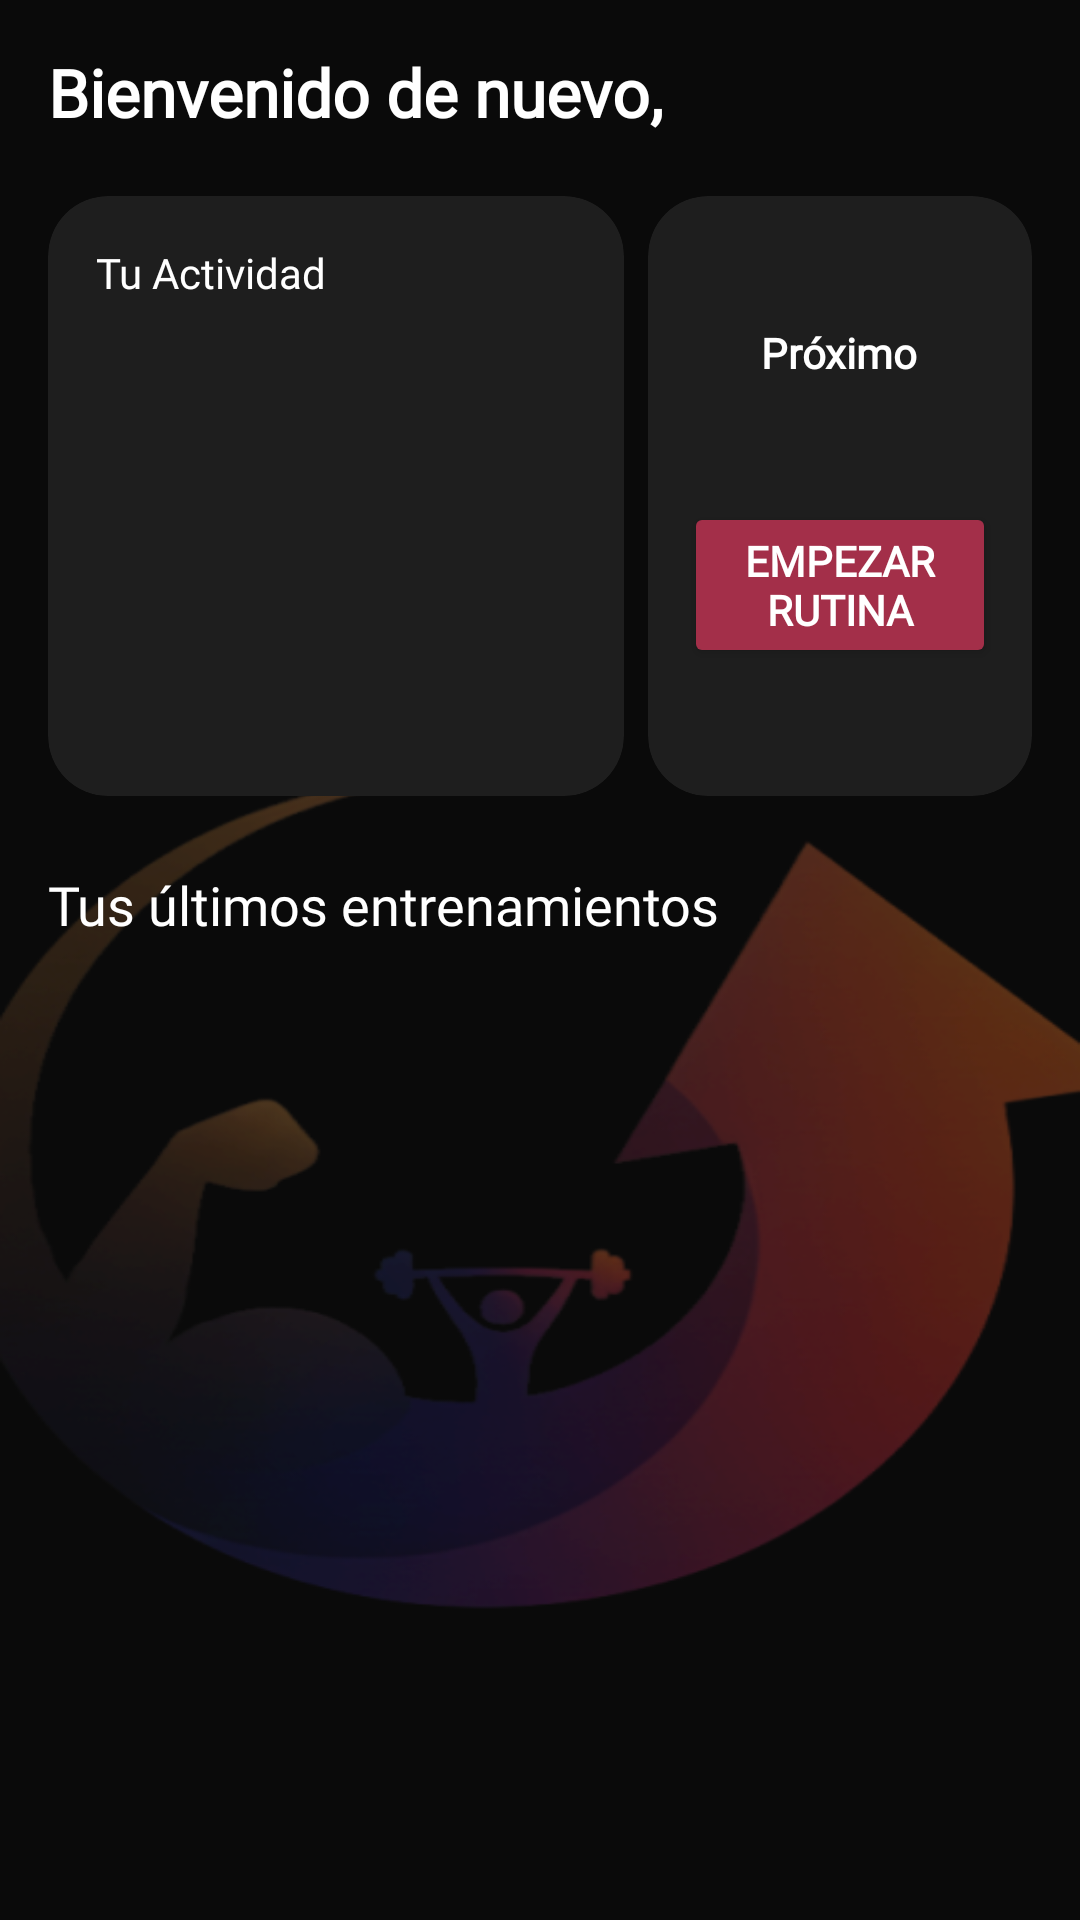

The Android layout XML behind this screen, and the referenced resources:
<!-- AndroidManifest.xml: application theme Theme.ProyectoIntermodular -->
<!-- res/layout/fragment_home.xml -->
<?xml version="1.0" encoding="utf-8"?>
<androidx.core.widget.NestedScrollView
    xmlns:android="http://schemas.android.com/apk/res/android"
    xmlns:app="http://schemas.android.com/apk/res-auto"
    android:layout_width="match_parent"
    android:layout_height="match_parent"
    android:background="@drawable/kern_background_watermark">

    <androidx.constraintlayout.widget.ConstraintLayout
        android:layout_width="match_parent"
        android:layout_height="wrap_content"
        android:padding="16dp">

        <TextView
            android:id="@+id/tv_welcome"
            android:layout_width="wrap_content"
            android:layout_height="wrap_content"
            android:text="Bienvenido de nuevo, "
            android:textColor="#FFFFFF"
            android:textSize="22sp"
            android:fontFamily="@font/montserrat_bold"
            android:textStyle="bold"
            app:layout_constraintStart_toStartOf="parent"
            app:layout_constraintTop_toTopOf="parent" />

        
        <com.google.android.material.card.MaterialCardView
            android:id="@+id/card_resume_workout"
            android:layout_width="match_parent"
            android:layout_height="wrap_content"
            android:layout_marginTop="16dp"
            android:visibility="gone"
            app:cardBackgroundColor="#A46935"
            app:cardCornerRadius="30dp"
            app:strokeWidth="0dp"
            app:layout_constraintTop_toBottomOf="@id/tv_welcome">

            <LinearLayout
                android:layout_width="match_parent"
                android:layout_height="wrap_content"
                android:orientation="horizontal"
                android:padding="16dp"
                android:gravity="center_vertical">

                <LinearLayout
                    android:layout_width="0dp"
                    android:layout_height="wrap_content"
                    android:layout_weight="1"
                    android:orientation="vertical">
                    <TextView
                        android:layout_width="wrap_content"
                        android:layout_height="wrap_content"
                        android:text="¡Entrenamiento en curso!"
                        android:textColor="#FFFFFF"
                        android:textSize="16sp"
                        android:fontFamily="@font/montserrat_bold"
                        android:textStyle="bold" />
                    <TextView
                        android:layout_width="wrap_content"
                        android:layout_height="wrap_content"
                        android:text="No pierdas el ritmo, continúa donde lo dejaste."
                        android:textColor="#F0F0F0"
                        android:textSize="12sp" />
                </LinearLayout>

                <Button
                    android:id="@+id/btn_resume_workout"
                    style="@style/Widget.MaterialComponents.Button.TextButton"
                    android:layout_width="wrap_content"
                    android:layout_height="wrap_content"
                    android:text="RETOMAR"
                    android:textColor="#FFFFFF"
                    app:cornerRadius="20dp"
                    android:backgroundTint="#311E60"
                    android:fontFamily="@font/montserrat_extrabold" />
            </LinearLayout>
        </com.google.android.material.card.MaterialCardView>

        <com.google.android.material.card.MaterialCardView
            android:id="@+id/card_activity"
            android:layout_width="0dp"
            android:layout_height="200dp"
            android:layout_marginTop="20dp"
            android:layout_marginEnd="8dp"
            app:cardBackgroundColor="#1E1E1E"
            app:cardCornerRadius="20dp"
            app:strokeWidth="0dp"
            app:layout_constraintEnd_toStartOf="@+id/card_next_workout"
            app:layout_constraintHorizontal_weight="1.2"
            app:layout_constraintStart_toStartOf="parent"
            app:layout_constraintTop_toBottomOf="@id/card_resume_workout">

            <LinearLayout
                android:layout_width="match_parent"
                android:layout_height="match_parent"
                android:orientation="vertical"
                android:padding="16dp">

                <TextView
                    android:layout_width="wrap_content"
                    android:layout_height="wrap_content"
                    android:fontFamily="@font/montserrat_extrabold"
                    android:text="Tu Actividad"
                    android:textColor="#FFFFFF"
                    android:textSize="14sp" />
            </LinearLayout>
        </com.google.android.material.card.MaterialCardView>

        <com.google.android.material.card.MaterialCardView
            android:id="@+id/card_next_workout"
            android:layout_width="0dp"
            android:layout_height="200dp"
            android:layout_marginTop="20dp"
            app:cardBackgroundColor="#1E1E1E"
            app:cardCornerRadius="20dp"
            app:strokeWidth="0dp"
            app:layout_constraintEnd_toEndOf="parent"
            app:layout_constraintHorizontal_weight="0.8"
            app:layout_constraintStart_toEndOf="@id/card_activity"
            app:layout_constraintTop_toBottomOf="@id/card_resume_workout">

            <LinearLayout
                android:layout_width="match_parent"
                android:layout_height="match_parent"
                android:gravity="center"
                android:orientation="vertical"
                android:padding="12dp">
                <TextView
                    android:layout_width="wrap_content"
                    android:layout_height="wrap_content"
                    android:text="Próximo"
                    android:fontFamily="@font/montserrat_extrabold"
                    android:textColor="#FFFFFF"
                    android:textStyle="bold"/>
                <TextView
                    android:id="@+id/tv_routine_name"
                    android:layout_width="wrap_content"
                    android:layout_height="wrap_content"
                    android:text=""
                    android:textColor="#E67E22"
                    android:textSize="18sp"
                    android:textStyle="bold"/>
                <Button
                    android:id="@+id/btn_start_routine_home"
                    android:layout_width="match_parent"
                    android:layout_height="wrap_content"
                    android:layout_marginTop="16dp"
                    android:text="EMPEZAR RUTINA"
                    android:fontFamily="@font/montserrat_bold"
                    android:textStyle="bold"
                    android:backgroundTint="#A32F49"
                    android:textColor="#FFFFFF"
                    app:cornerRadius="20dp"/>
            </LinearLayout>
        </com.google.android.material.card.MaterialCardView>

        <TextView
            android:id="@+id/tv_history_title"
            android:layout_width="wrap_content"
            android:layout_height="wrap_content"
            android:layout_marginTop="24dp"
            android:fontFamily="@font/montserrat_bold"
            android:text="Tus últimos entrenamientos"
            android:textColor="#FFFFFF"
            android:textSize="18sp"
            app:layout_constraintStart_toStartOf="parent"
            app:layout_constraintTop_toBottomOf="@id/card_activity" />

        <androidx.recyclerview.widget.RecyclerView
            android:id="@+id/rv_history_carousel"
            android:layout_width="match_parent"
            android:layout_height="wrap_content"
            android:layout_marginTop="12dp"
            android:orientation="vertical"
            android:nestedScrollingEnabled="false"
            android:clipToPadding="false"
            app:layoutManager="androidx.recyclerview.widget.LinearLayoutManager"
            app:layout_constraintTop_toBottomOf="@id/tv_history_title" />

    </androidx.constraintlayout.widget.ConstraintLayout>
</androidx.core.widget.NestedScrollView>
<!-- resources referenced by this layout -->
<resources>
  <!-- drawable kern_background_watermark: png bitmap (drawable, 73294 bytes) -->
  <style name="Theme.ProyectoIntermodular" parent="Base.Theme.ProyectoIntermodular" />
  <style name="Base.Theme.ProyectoIntermodular" parent="Theme.Material3.DayNight.NoActionBar">
          
          
      </style>
</resources>
